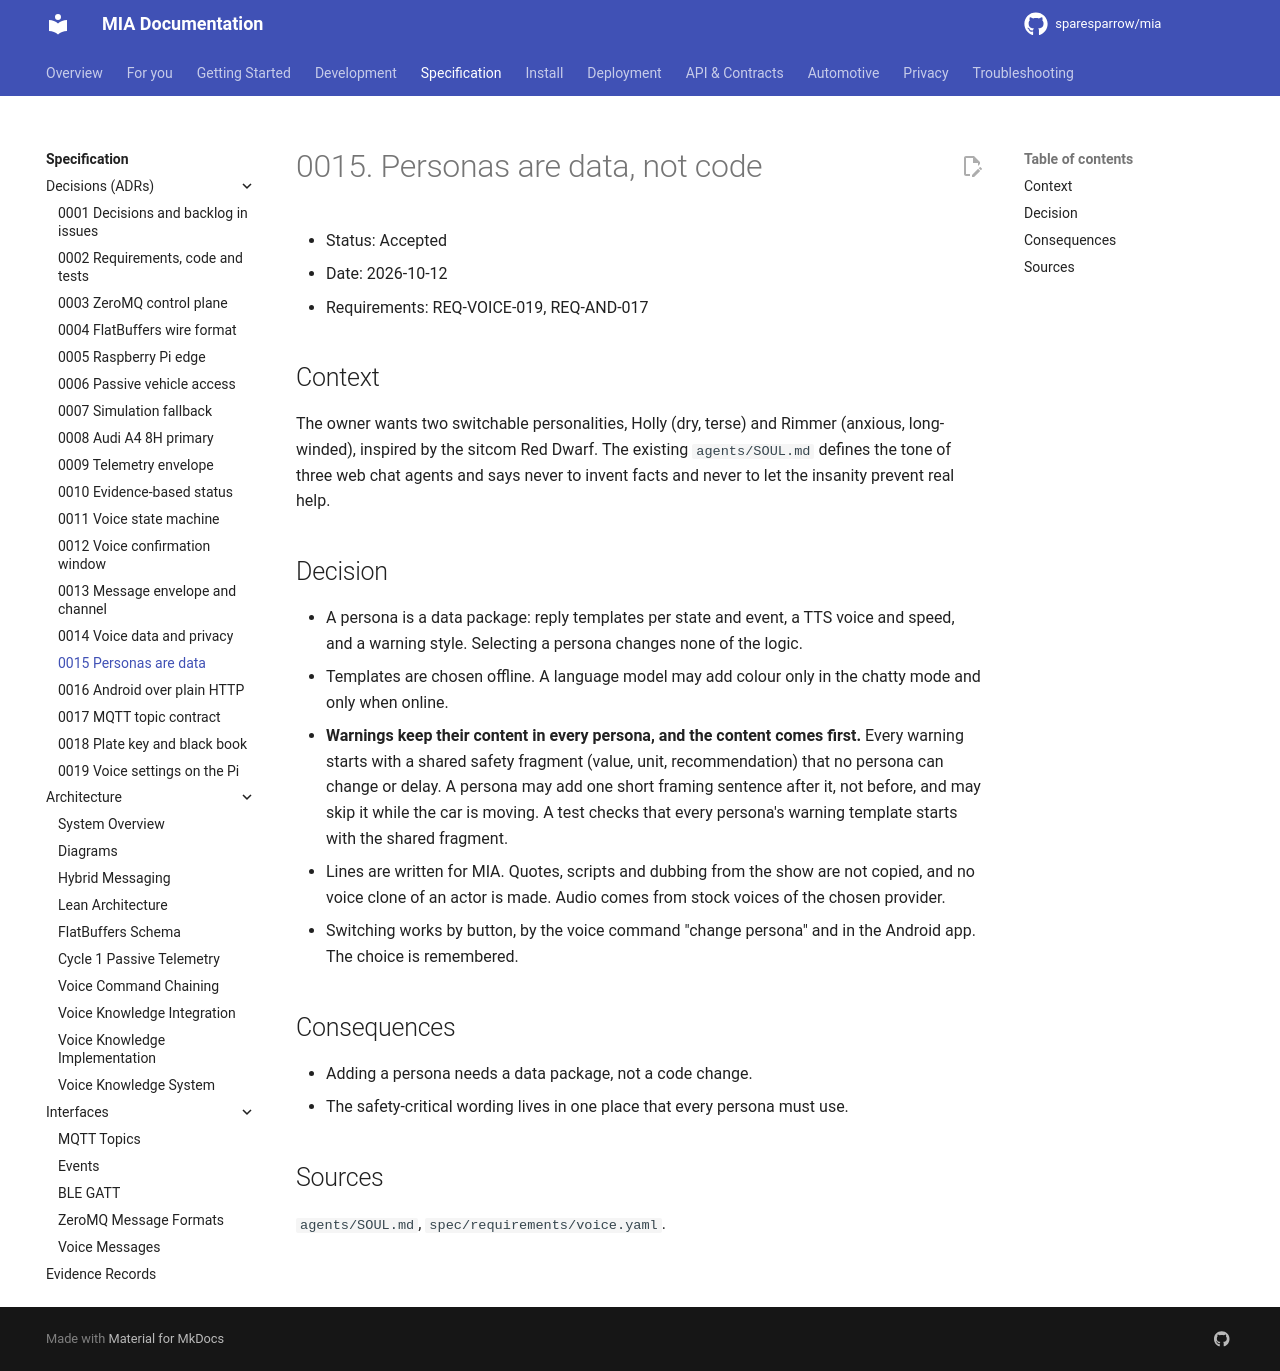

repository: sparesparrow/mia · page: docs/spec/decisions/0015-personas-are-data/index.html · generator: mkdocs

# 0015. Personas are data, not code

- Status: Accepted
- Date: 2026-10-12
- Requirements: REQ-VOICE-019, REQ-AND-017

## Context
The owner wants two switchable personalities, Holly (dry, terse) and Rimmer (anxious,
long-winded), inspired by the sitcom Red Dwarf. The existing `agents/SOUL.md` defines the
tone of three web chat agents and says never to invent facts and never to let the insanity
prevent real help.

## Decision
- A persona is a data package: reply templates per state and event, a TTS voice and speed,
  and a warning style. Selecting a persona changes none of the logic.
- Templates are chosen offline. A language model may add colour only in the chatty mode and
  only when online.
- **Warnings keep their content in every persona, and the content comes first.** Every warning
  starts with a shared safety fragment (value, unit, recommendation) that no persona can change or
  delay. A persona may add one short framing sentence after it, not before, and may skip it while the
  car is moving. A test checks that every persona's warning template starts with the shared fragment.
- Lines are written for MIA. Quotes, scripts and dubbing from the show are not copied, and no
  voice clone of an actor is made. Audio comes from stock voices of the chosen provider.
- Switching works by button, by the voice command "change persona" and in the Android app. The
  choice is remembered.

## Consequences
- Adding a persona needs a data package, not a code change.
- The safety-critical wording lives in one place that every persona must use.

## Sources
`agents/SOUL.md`, `spec/requirements/voice.yaml`.
